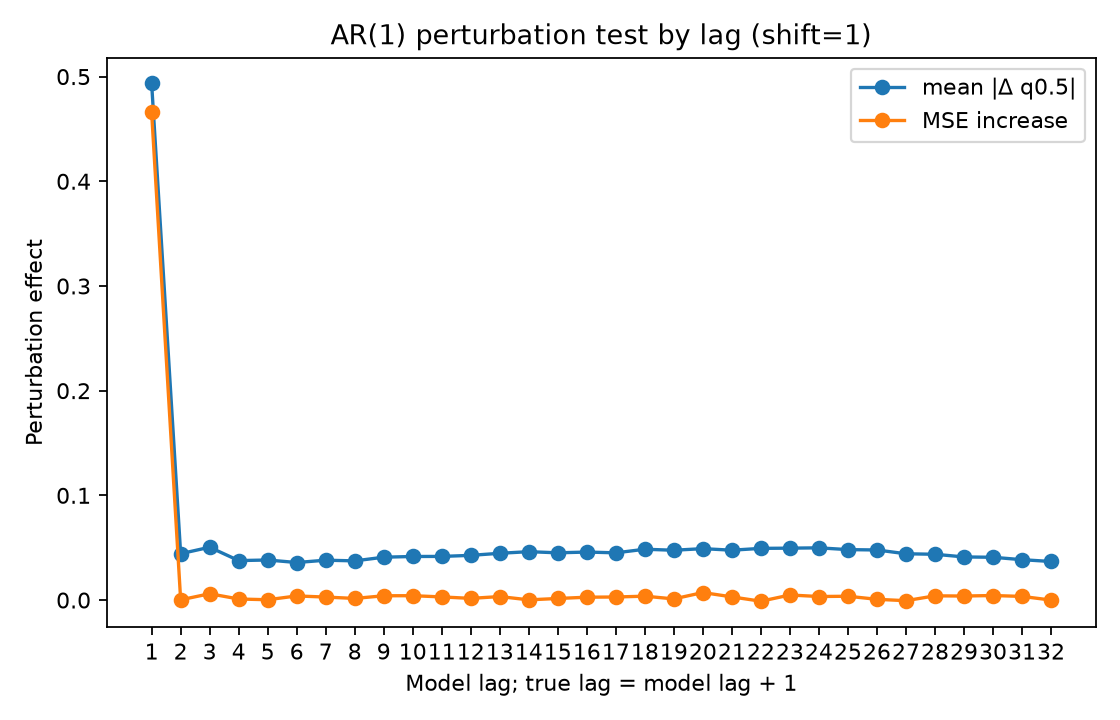

The file beside this chart, header and first rows:
lag, true_lag, is_within_ar_order, true_lag_within_ar_order, mean_abs_delta, mean_squared_delta, mse_to_conditional_mean_after_perturb, mse_increase_to_conditional_mean
1.0, 2.0, 1.0, 0.0, 0.4934, 0.5675, 0.8279, 0.4658
2.0, 3.0, 0.0, 0.0, 0.04427, 0.005385, 0.3623, 0.0001923
3.0, 4.0, 0.0, 0.0, 0.05046, 0.008526, 0.3681, 0.006032
4.0, 5.0, 0.0, 0.0, 0.0377, 0.00455, 0.3631, 0.0009994
5.0, 6.0, 0.0, 0.0, 0.03825, 0.004605, 0.3624, 0.0003
6.0, 7.0, 0.0, 0.0, 0.03586, 0.004497, 0.366, 0.003925
7.0, 8.0, 0.0, 0.0, 0.03808, 0.005342, 0.365, 0.002849
8.0, 9.0, 0.0, 0.0, 0.03742, 0.005456, 0.3637, 0.001547
9.0, 10.0, 0.0, 0.0, 0.04093, 0.005921, 0.3662, 0.004085
10.0, 11.0, 0.0, 0.0, 0.04161, 0.00688, 0.3663, 0.004166
11.0, 12.0, 0.0, 0.0, 0.04168, 0.006972, 0.3651, 0.002988
12.0, 13.0, 0.0, 0.0, 0.04269, 0.007478, 0.3637, 0.001592
13.0, 14.0, 0.0, 0.0, 0.04467, 0.00817, 0.3654, 0.003337
14.0, 15.0, 0.0, 0.0, 0.04621, 0.008503, 0.3623, 0.0001937
15.0, 16.0, 0.0, 0.0, 0.04512, 0.008357, 0.3636, 0.001501
16.0, 17.0, 0.0, 0.0, 0.04584, 0.009169, 0.3648, 0.00272
17.0, 18.0, 0.0, 0.0, 0.04511, 0.008026, 0.365, 0.002918
18.0, 19.0, 0.0, 0.0, 0.04854, 0.01007, 0.3658, 0.003692
19.0, 20.0, 0.0, 0.0, 0.04757, 0.0083, 0.3632, 0.001092
20.0, 21.0, 0.0, 0.0, 0.04911, 0.01043, 0.3693, 0.007181
21.0, 22.0, 0.0, 0.0, 0.04762, 0.008537, 0.3651, 0.003021
22.0, 23.0, 0.0, 0.0, 0.04937, 0.009877, 0.361, -0.001121
23.0, 24.0, 0.0, 0.0, 0.04956, 0.009513, 0.3669, 0.004822
24.0, 25.0, 0.0, 0.0, 0.04988, 0.01084, 0.3655, 0.003377
25.0, 26.0, 0.0, 0.0, 0.04818, 0.009086, 0.3657, 0.003629
26.0, 27.0, 0.0, 0.0, 0.04783, 0.009401, 0.3628, 0.0007073
27.0, 28.0, 0.0, 0.0, 0.0442, 0.007372, 0.3615, -0.0006109
28.0, 29.0, 0.0, 0.0, 0.04373, 0.007795, 0.3661, 0.004028
29.0, 30.0, 0.0, 0.0, 0.04118, 0.006756, 0.3659, 0.003838
30.0, 31.0, 0.0, 0.0, 0.04086, 0.006755, 0.3664, 0.004326
31.0, 32.0, 0.0, 0.0, 0.03856, 0.005136, 0.3656, 0.003472
32.0, 33.0, 0.0, 0.0, 0.03684, 0.004007, 0.3621, -1.1622905731201172e-06
